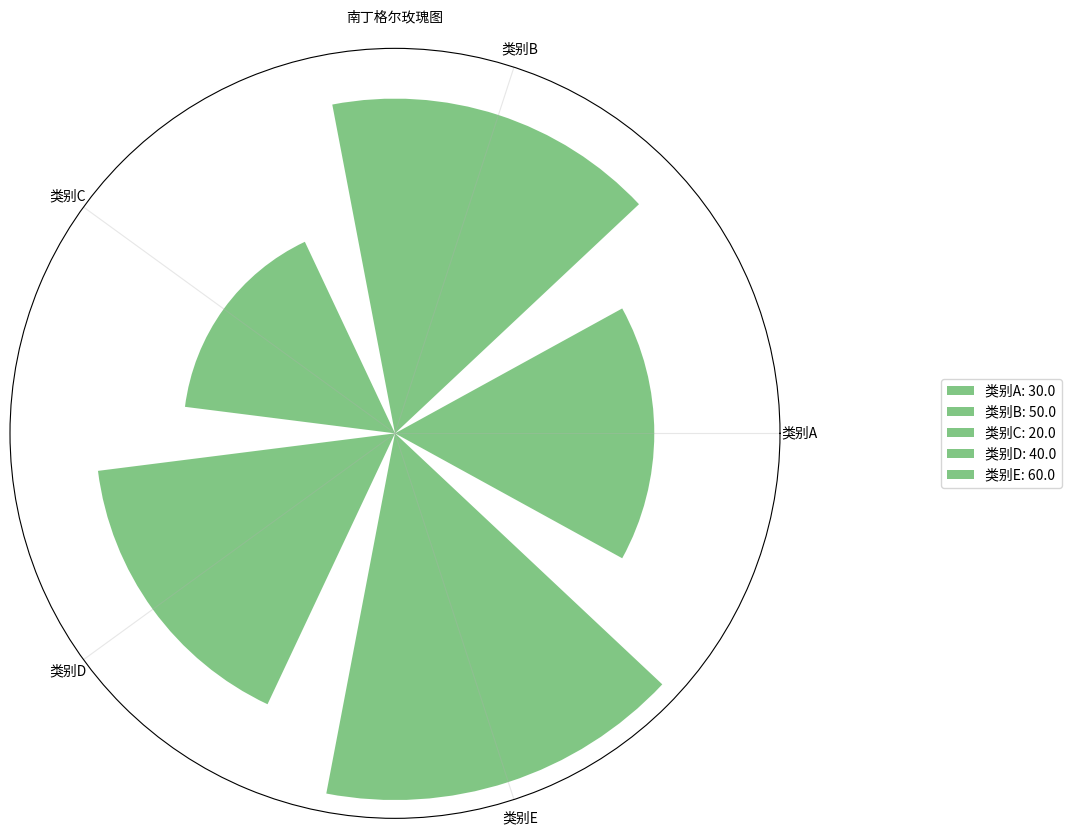

Write the Python code that produced this figure.
import matplotlib.pyplot as plt
import numpy as np
from matplotlib.font_manager import FontProperties
import matplotlib
matplotlib.use('Agg')  # 设置后端为 Agg
import io
import os

# 设置中文字体
def get_chinese_font():
    # macOS 可能的字体路径
    mac_font_paths = [
        '/System/Library/Fonts/PingFang.ttc',
        '/System/Library/Fonts/STHeiti Light.ttc',
        '/System/Library/Fonts/STHeiti Medium.ttc',
        '/System/Library/Fonts/Hiragino Sans GB.ttc',
        '/Library/Fonts/Arial Unicode.ttf'
    ]
    
    # Windows 可能的字体路径
    windows_font_paths = [
        'C:\\Windows\\Fonts\\SimSun.ttc',
        'C:\\Windows\\Fonts\\SimHei.ttf',
        'C:\\Windows\\Fonts\\Microsoft YaHei.ttf'
    ]
    
    # 尝试所有可能的字体路径
    for font_path in mac_font_paths + windows_font_paths:
        if os.path.exists(font_path):
            print(f"Found font: {font_path}")
            return FontProperties(fname=font_path)
    
    print("Warning: No Chinese font found, using default font")
    return FontProperties()

# 获取字体
font = get_chinese_font()

def generate_rose_chart(labels, values, title='南丁格尔玫瑰图', color='#4CAF50'):
    """
    生成极面积图（Polar Area Chart）
    :param labels: 标签列表
    :param values: 数值列表
    :param title: 图表标题
    :param color: 图表颜色（十六进制格式）
    :return: SVG格式的图表
    """
    try:
        print(f"Starting chart generation with labels: {labels} and values: {values}")
        
        # 清除之前的图表
        plt.clf()
        plt.close('all')
        
        # 创建图表
        fig = plt.figure(figsize=(10, 10))
        ax = fig.add_subplot(111, projection='polar')
        
        # 确保数据是数值类型
        values = np.array(values, dtype=float)
        print(f"Converted values to numpy array: {values}")
        
        # 计算角度和半径
        angles = np.linspace(0, 2*np.pi, len(values), endpoint=False)
        radii = np.sqrt(values)
        width = (2*np.pi / len(values)) * 0.8  # 80% 宽度
        
        print("Plotting bars...")
        # 绘制极面积图
        bars = ax.bar(angles, radii, width=width, alpha=0.7, bottom=0, color=color)
        
        print("Setting labels...")
        # 设置标签
        ax.set_xticks(angles)
        ax.set_xticklabels(labels, fontproperties=font)
        
        # 设置标题
        plt.title(title, fontproperties=font, pad=20)
        
        # 只显示角度网格线，隐藏径向刻度线和网格
        ax.grid(True, which='major', axis='x', linestyle='-', alpha=0.3)  # 只显示 θ 轴网格线
        ax.grid(False, which='major', axis='y')  # 关闭 r 轴网格线
        ax.set_yticks([])  # 移除径向刻度线
        
        # 添加图例
        legend_labels = [f'{label}: {value}' for label, value in zip(labels, values)]
        plt.legend(bars, legend_labels, loc='center left', bbox_to_anchor=(1.2, 0.5),
                  prop=font)
        
        print("Saving to SVG...")
        # 将图表转换为SVG格式
        svg_io = io.BytesIO()
        plt.savefig(svg_io, format='svg', bbox_inches='tight')
        svg_content = svg_io.getvalue().decode('utf-8')
        
        # 清理
        plt.close(fig)
        svg_io.close()
        
        print("Chart generation completed successfully")
        return svg_content
        
    except Exception as e:
        import traceback
        print(f"Error generating rose chart: {str(e)}")
        print("Traceback:")
        print(traceback.format_exc())
        return None

# 测试代码
if __name__ == "__main__":
    # 测试数据
    test_labels = ["类别A", "类别B", "类别C", "类别D", "类别E"]
    test_values = [30, 50, 20, 40, 60]
    
    print("Running test...")
    svg_content = generate_rose_chart(test_labels, test_values)
    if svg_content:
        # 保存测试图表
        with open('test_rose_chart.svg', 'w', encoding='utf-8') as f:
            f.write(svg_content)
        print("Test chart generated successfully: test_rose_chart.svg")
    else:
        print("Test failed")
